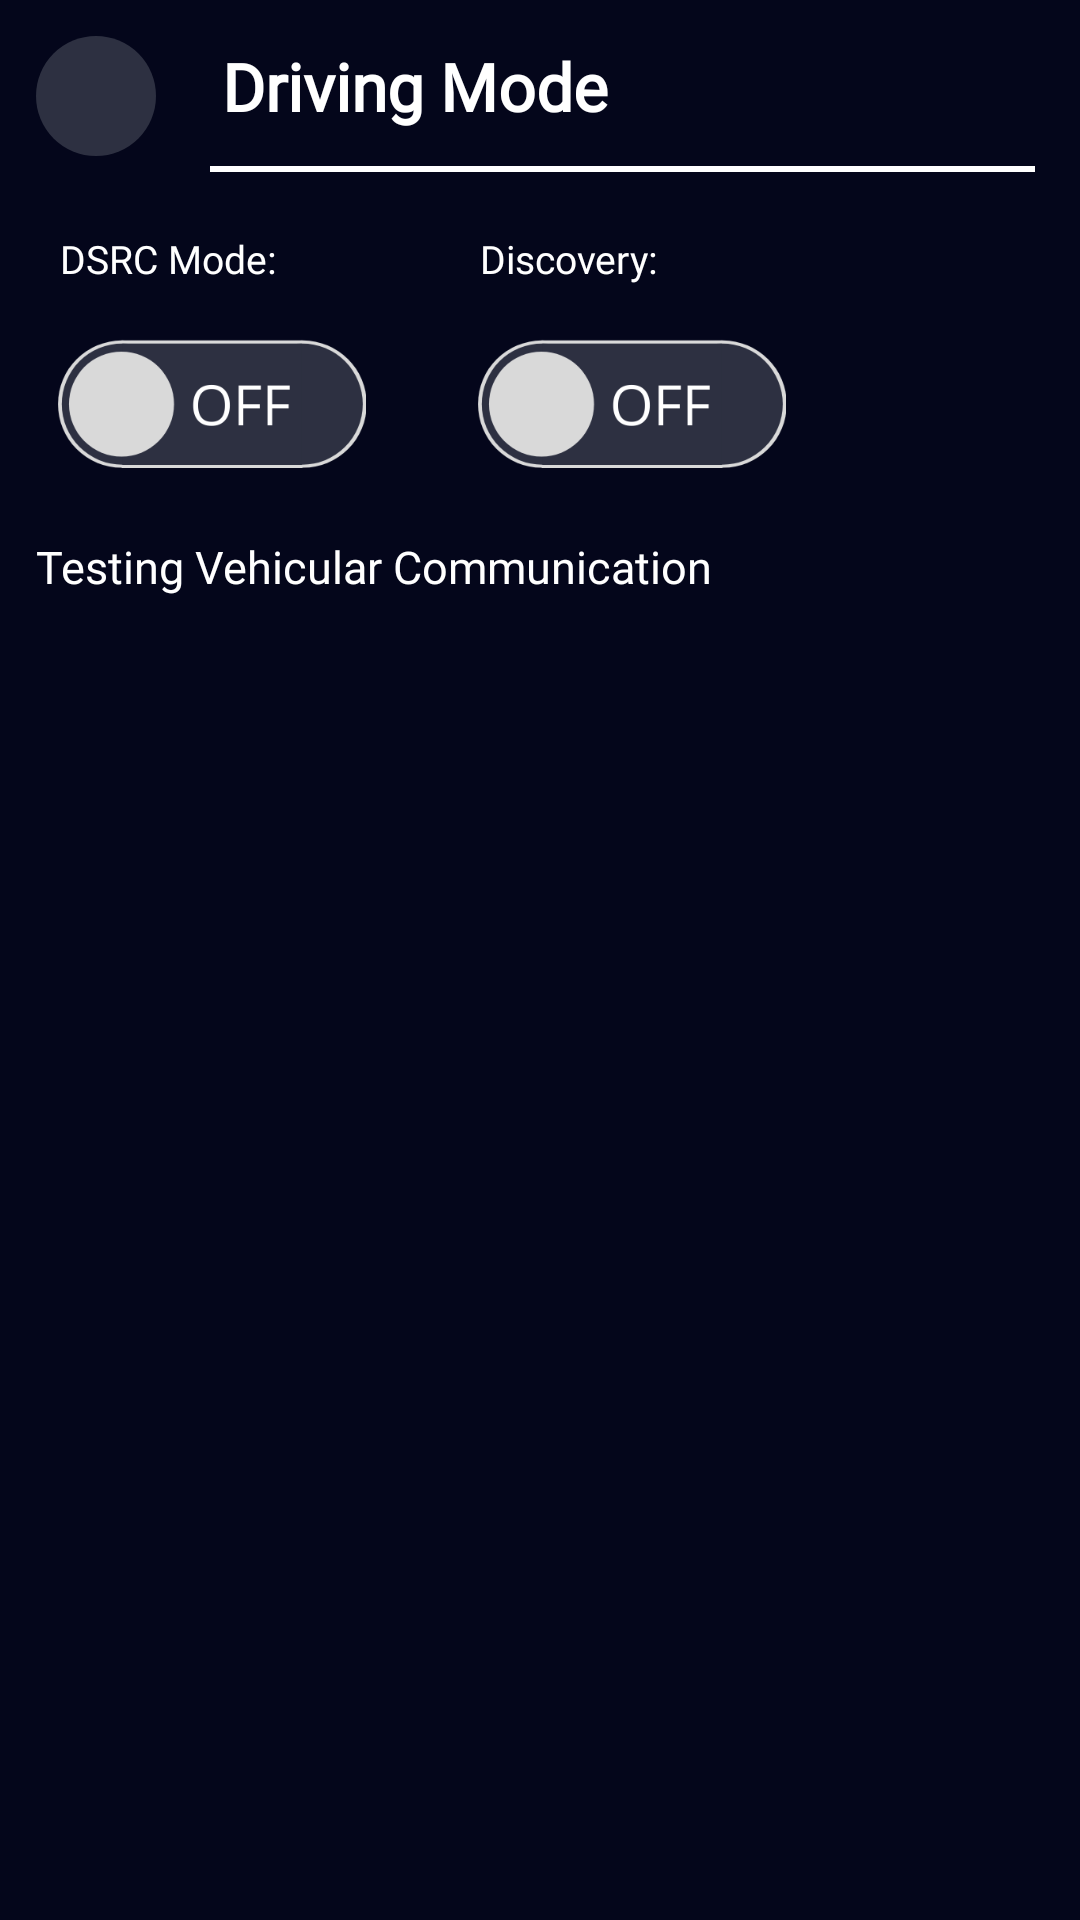

Android layout source for this screen:
<!-- AndroidManifest.xml: application theme AppTheme -->
<!-- res/layout/activity_driving_mode.xml -->
<?xml version="1.0" encoding="utf-8"?>
<androidx.coordinatorlayout.widget.CoordinatorLayout xmlns:android="http://schemas.android.com/apk/res/android"
    xmlns:app="http://schemas.android.com/apk/res-auto"
    xmlns:tools="http://schemas.android.com/tools"
    android:layout_width="match_parent"
    android:background="@color/colorPrimary"
    android:layout_height="match_parent"
    tools:context=".DrivingMode">

    <LinearLayout
        android:layout_width="match_parent"
        android:layout_height="match_parent"
        android:orientation="vertical">

        <FrameLayout
            android:layout_width="match_parent"
            android:layout_height="wrap_content">

            <LinearLayout
                android:layout_width="40dp"
                android:layout_height="40dp"
                android:layout_marginBottom="2dp"
                android:layout_marginLeft="12dp"
                android:layout_marginTop="12dp"
                android:background="@drawable/fancy_home_button"
                android:gravity="center"
                android:onClick="goBack">

                <ImageView
                    android:layout_width="24dp"
                    android:layout_height="24dp"
                    android:src="@drawable/back"
                    app:tint="@android:color/white" />

            </LinearLayout>

            <TextView
                android:layout_width="match_parent"
                android:layout_height="wrap_content"
                android:layout_gravity="bottom"
                android:layout_marginLeft="60dp"
                android:fontFamily="@font/helveticaneuebold"
                android:padding="14dp"
                android:text="Driving Mode"
                android:textColor="@android:color/white"
                android:textSize="22sp"
                android:textStyle="bold" />

            <LinearLayout
                android:layout_width="match_parent"
                android:layout_height="2dp"
                android:layout_gravity="bottom"
                android:layout_marginLeft="70dp"
                android:layout_marginRight="15dp"
                android:background="@android:color/white" />

        </FrameLayout>

        <LinearLayout
            android:layout_width="match_parent"
            android:layout_height="wrap_content"
            android:orientation="horizontal">

            <LinearLayout
                android:padding="10dp"
                android:layout_width="140dp"
                android:layout_height="wrap_content"
                android:orientation="vertical">

                <TextView
                    android:layout_width="match_parent"
                    android:layout_height="wrap_content"
                    android:fontFamily="@font/helveticaneue_medium"
                    android:textColor="@android:color/white"
                    android:text="DSRC Mode:"
                    android:padding="10dp"
                    android:textSize="13sp"/>

                <ImageButton
                    android:layout_width="match_parent"
                    android:layout_height="wrap_content"
                    android:layout_marginLeft="8dp"
                    android:layout_marginRight="8dp"
                    android:layout_marginTop="8dp"
                    android:adjustViewBounds="true"
                    android:background="@android:color/transparent"
                    android:contentDescription="off"
                    android:onClick="switchOnWifi"
                    android:scaleType="centerCrop"
                    android:src="@drawable/button_on" />

            </LinearLayout>

            <LinearLayout
                android:padding="10dp"
                android:layout_width="140dp"
                android:layout_height="wrap_content"
                android:orientation="vertical">

                <TextView
                    android:layout_width="match_parent"
                    android:layout_height="wrap_content"
                    android:fontFamily="@font/helveticaneue_medium"
                    android:textColor="@android:color/white"
                    android:text="Discovery:"
                    android:padding="10dp"
                    android:textSize="13sp"/>

                <ImageButton
                    android:layout_width="match_parent"
                    android:layout_height="wrap_content"
                    android:layout_marginLeft="8dp"
                    android:layout_marginRight="8dp"
                    android:layout_marginTop="8dp"
                    android:adjustViewBounds="true"
                    android:background="@android:color/transparent"
                    android:contentDescription="off"
                    android:onClick="startDiscovery"
                    android:scaleType="centerCrop"
                    android:src="@drawable/button_on" />

            </LinearLayout>


        </LinearLayout>

        <TextView
            android:layout_width="match_parent"
            android:layout_height="wrap_content"
            android:fontFamily="@font/helveticaneue_medium"
            android:textSize="15sp"
            android:padding="12dp"
            android:id="@+id/notice_board"
            android:text="Testing Vehicular Communication "
            android:textColor="@android:color/white"/>

        <LinearLayout
            android:layout_width="match_parent"
            android:layout_height="wrap_content"
            android:orientation="horizontal">

            <Button
                android:background="@color/colorPrimary"
                android:onClick="showDialog"
                android:layout_width="0dp"
                android:layout_height="wrap_content"
                android:layout_weight="1"
                android:id="@+id/signal_red"/>

            <Button
                android:background="@color/colorPrimary"
                android:onClick="showDialog"
                android:layout_width="0dp"
                android:layout_height="wrap_content"
                android:layout_weight="1"
                android:id="@+id/signal_green"/>

            <Button
                android:background="@color/colorPrimary"
                android:onClick="showDialog"
                android:layout_width="0dp"
                android:layout_height="wrap_content"
                android:layout_weight="1"
                android:id="@+id/car_message"/>

        </LinearLayout>

        <ImageView
            android:layout_width="match_parent"
            android:layout_height="wrap_content"
            android:id="@+id/driving_gif"/>

    </LinearLayout>

</androidx.coordinatorlayout.widget.CoordinatorLayout>
<!-- resources referenced by this layout -->
<resources>
  <color name="colorPrimary">#04061b</color>
  <!-- drawable button_on: png bitmap (drawable, 9881 bytes) -->
  <!-- drawable fancy_home_button (drawable) -->
  <?xml version="1.0" encoding="utf-8"?>
  <shape xmlns:android="http://schemas.android.com/apk/res/android">
      <solid android:color="@color/colorPrimaryLight"/>
      <corners android:radius="30dp"/>
  </shape>
  <style name="AppTheme" parent="Theme.AppCompat.Light.NoActionBar">
          
          <item name="colorPrimary">@color/colorPrimary</item>
          <item name="colorPrimaryDark">@color/colorPrimaryDark</item>
          <item name="colorAccent">@color/colorAccent</item>
      </style>
  <color name="colorPrimaryLight">#2d3041</color>
  <color name="colorPrimaryDark">#04061b</color>
  <color name="colorAccent">#FFFF</color>
</resources>
